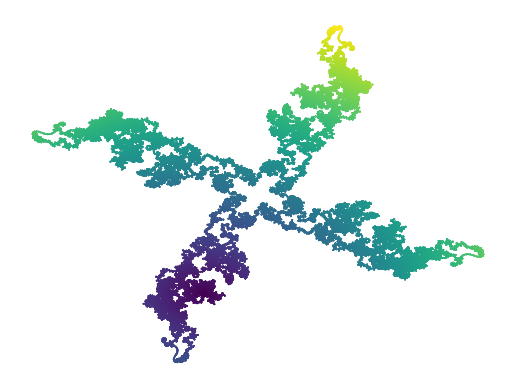

This chart was generated by the following Python code:
#!/usr/bin/env python3
"""
from EU import members

members_prime = members.copy()
del members_prime[-1]           # that's UK
members = members_prime
"""

import numpy as np
import matplotlib.pyplot as plt

def exp_sum(m, d, y, N):
    x = np.asarray ([np.exp( 2.0 * np.pi * 1j * (n/m + n**2/d + n**3/y)) for n in np.arange(N)])
    x = x.cumsum()
    return x
#

# x = exp_sum(3, 28, 19, 10000)
x = exp_sum(4, 30, 1985, 120000)
print(x)

plt.tick_params(
    axis='both',             # changes apply to the x-axis
    which='both',            # both major and minor ticks are affected
    bottom=False,            # ticks along the bottom edge are off
    top=False,               # ticks along the top edge are off
    labelbottom=False,       # labels along the bottom edge are off
    left=False,
    right=False)
plt.axis('off')
#plt.plot(np.real(x), np.imag(x), '.', color='r')
plt.scatter(np.real(x), np.imag(x), s=0.1, c=np.abs(x))
plt.show()
